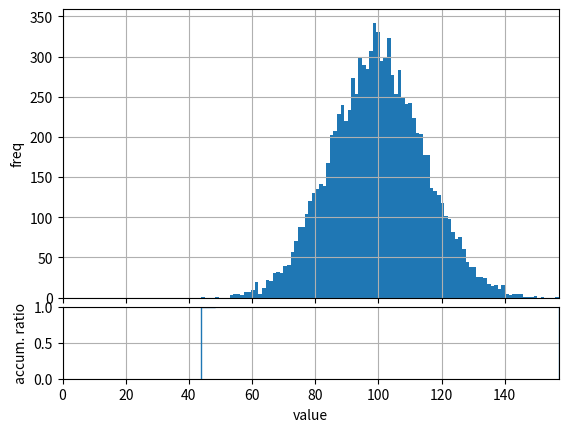

Source code (Python): (Note: this script raises an exception after producing the figure.)
import matplotlib.pyplot as plt
from matplotlib.gridspec import GridSpec
import numpy as np
np.random.seed(0)

mu,sig = 100, 15
data = mu + sig*np.random.randn(10000)

fig = plt.figure(1)

gs = GridSpec(2,1, height_ratios=[4,1], hspace=0.05)
ax1 = fig.add_subplot(gs[0,0])
ax1.set_xticklabels([])
ax1.set_xlim(0,data.max())
ax1.set_ylabel('freq')
ax1.grid(True)
n, bins, patches = ax1.hist(data,100)

ax2 = fig.add_subplot(gs[1,0])
ax2.set_xlim(0,data.max())
ax2.set_ylim(0,1.0)
ax2.set_ylabel('accum. ratio')
ax2.set_xlabel('value')
ax2.grid(True)
n, bins, patches = ax2.hist(data,100, cumulative=True,normed=True,histtype='step')

label_text=r'''
 $n = %d$
 $\mu = %.2f$
 $\sigma = %.2f$''' % (len(data), data.mean(), data.std(), )
label = ax2.text( 0 , 0.98 , label_text)
label.set_verticalalignment('top')
label.set_horizontalalignment('left')

fig.show()
raw_input()
